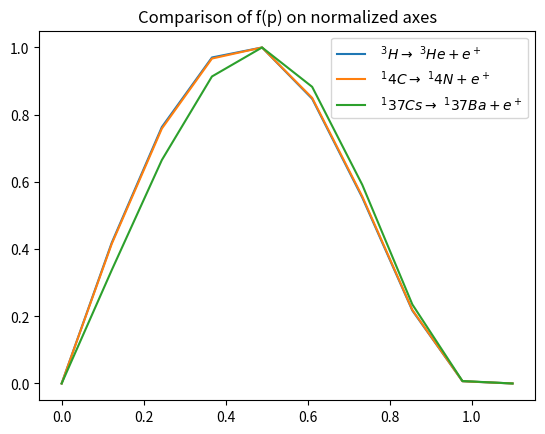

This chart was generated by the following Python code:
# solotion for particle physics Assignment 1 question 1 part f
from matplotlib import pyplot
import numpy

resolution = 10

# assuming all masses   are in MeV/c^2
# assuming all momenta  are in MeV/c
# assuming all energies are in MeV

# mass of the electron
m_e = 0.511 # in MeV/c^2

Q_3H    = 1.859E-2 # in MeV for    3H -> 3He + e-
Q_14C   = 1.565E-1 # in MeV for   14C -> 14N + e-
Q_137Cs = 1.176E+0 # in MeV for 137Cs -> 137Ba + e-

Qs = [Q_3H, Q_14C, Q_137Cs]
reactions = ["$\\ ^3H \\rightarrow \\ ^3He + e^+$",
             "$\\ ^14C \\rightarrow \\ ^14N + e^+$",
             "$\\ ^137Cs \\rightarrow \\ ^137Ba + e^+$"]

def p_m(Q):
    p_max = numpy.sqrt(Q**2 + 2*m_e*Q)
    return p_max

def f(p, Q):

    E = numpy.sqrt(m_e**2 + p**2)
    f_value = p*(Q - E + m_e)**2*E

    # if p > p_m then set f_value to zero
    mask = (p > p_m(Q))
    f_value[mask] = 0

    return f_value

for Q, reaction in zip(Qs, reactions):
    p = numpy.linspace(0, 1.1*p_m(Q), resolution)
    print(Q, reaction)
    f_value = f(p,Q)
    pyplot.plot(p/p_m(Q), f_value/numpy.max(f_value), label=reaction)
pyplot.title("Comparison of f(p) on normalized axes")
pyplot.legend()
pyplot.show()

for Q, reaction in zip(Qs, reactions):
    p = numpy.linspace(0, 1.1*p_m(Q), resolution)
    print(Q, reaction)
    f_value = f(p,Q)
    # normalize so the maximum is 1
    f_value = f_value/numpy.max(f_value)

    # find crossing points
    # subtract 0.5 so the value is zero when f(p) is at half the maximum
    f_value = f_value - 0.5
    # multiply the array by itself ofset by one element so the product
    # is negative if and only if the array crosses zero.
    cross = f_value[:-1]*f_value[1:]
    # use the incises of these points to interpolate the crossing point
    # and the diffrence of the crossing points is the FWHM
    print(cross)
